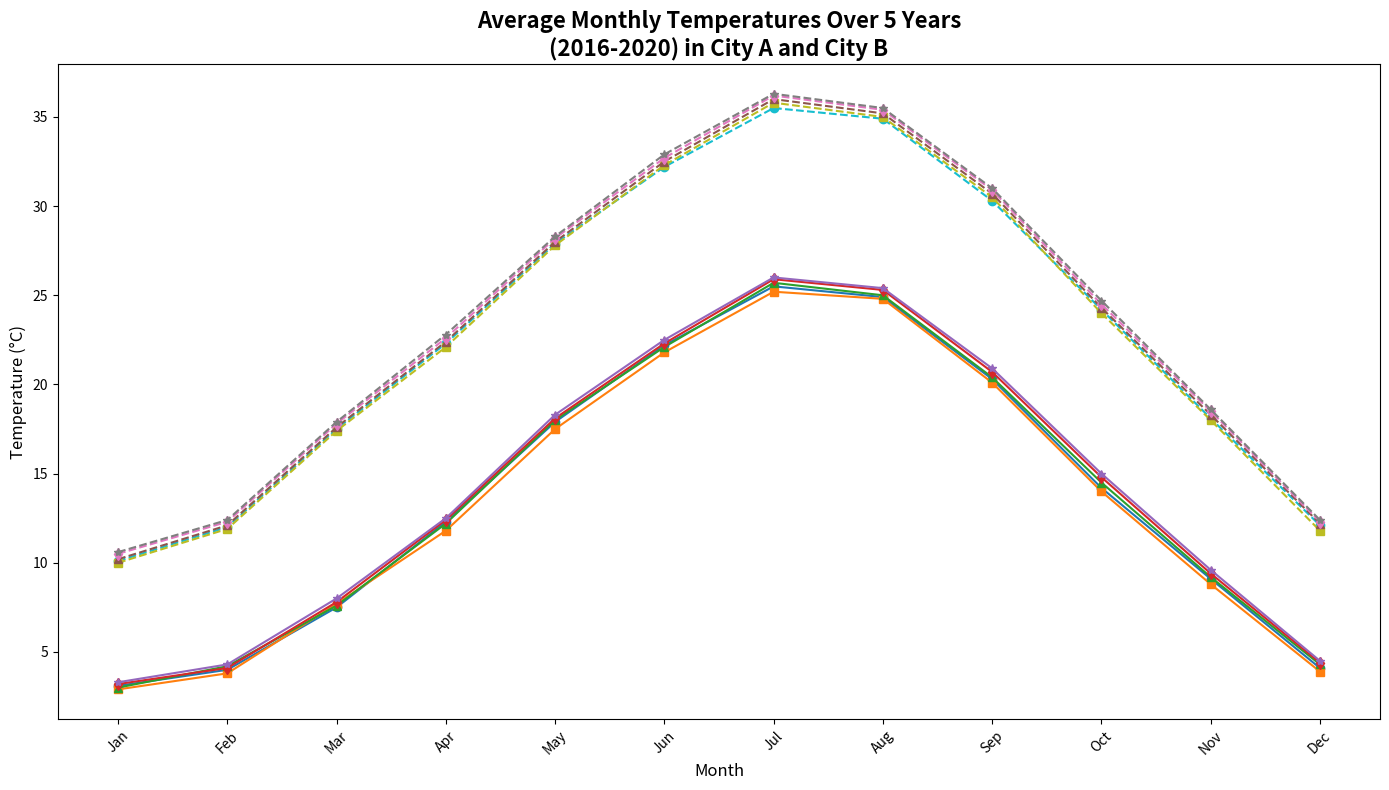

This figure's Python source:
import matplotlib.pyplot as plt
import numpy as np

months = np.array(['Jan', 'Feb', 'Mar', 'Apr', 'May', 'Jun', 'Jul', 'Aug', 'Sep', 'Oct', 'Nov', 'Dec'])

city_a_2016 = np.array([3.1, 4.0, 7.5, 12.3, 17.9, 22.2, 25.5, 24.9, 20.3, 14.2, 9.1, 4.1])
city_a_2017 = np.array([2.9, 3.8, 7.7, 11.8, 17.5, 21.8, 25.2, 24.8, 20.1, 14.0, 8.8, 3.9])
city_a_2018 = np.array([3.0, 4.2, 7.6, 12.2, 18.0, 22.1, 25.7, 25.0, 20.4, 14.5, 9.2, 4.3])
city_a_2019 = np.array([3.2, 4.1, 7.8, 12.4, 18.1, 22.3, 25.9, 25.3, 20.7, 14.8, 9.4, 4.4])
city_a_2020 = np.array([3.3, 4.3, 8.0, 12.5, 18.3, 22.5, 26.0, 25.4, 20.9, 15.0, 9.6, 4.5])

city_b_2016 = np.array([10.1, 12.0, 17.5, 22.3, 27.9, 32.2, 35.5, 34.9, 30.3, 24.2, 18.1, 12.1])
city_b_2017 = np.array([10.0, 11.9, 17.4, 22.1, 27.8, 32.3, 35.8, 35.0, 30.5, 24.0, 18.0, 11.8])
city_b_2018 = np.array([10.2, 12.1, 17.6, 22.4, 28.0, 32.5, 36.0, 35.2, 30.7, 24.3, 18.3, 12.2])
city_b_2019 = np.array([10.5, 12.3, 17.8, 22.6, 28.2, 32.7, 36.2, 35.4, 30.9, 24.5, 18.5, 12.3])
city_b_2020 = np.array([10.6, 12.4, 17.9, 22.8, 28.3, 32.9, 36.3, 35.5, 31.0, 24.7, 18.6, 12.4])

plt.figure(figsize=(14, 8))

plt.plot(months, city_a_2016, marker='o', color='#1f77b4')
plt.plot(months, city_a_2017, marker='s', color='#ff7f0e')
plt.plot(months, city_a_2018, marker='^', color='#2ca02c')
plt.plot(months, city_a_2019, marker='d', color='#d62728')
plt.plot(months, city_a_2020, marker='*', color='#9467bd')

plt.plot(months, city_b_2016, marker='o', linestyle='dashed', color='#17becf')
plt.plot(months, city_b_2017, marker='s', linestyle='dashed', color='#bcbd22')
plt.plot(months, city_b_2018, marker='^', linestyle='dashed', color='#8c564b')
plt.plot(months, city_b_2019, marker='d', linestyle='dashed', color='#e377c2')
plt.plot(months, city_b_2020, marker='*', linestyle='dashed', color='#7f7f7f')

plt.title("Average Monthly Temperatures Over 5 Years\n(2016-2020) in City A and City B", fontsize=16, fontweight='bold')
plt.xlabel('Month', fontsize=12)
plt.ylabel('Temperature (°C)', fontsize=12)
plt.xticks(rotation=45)

plt.tight_layout()
plt.show()
